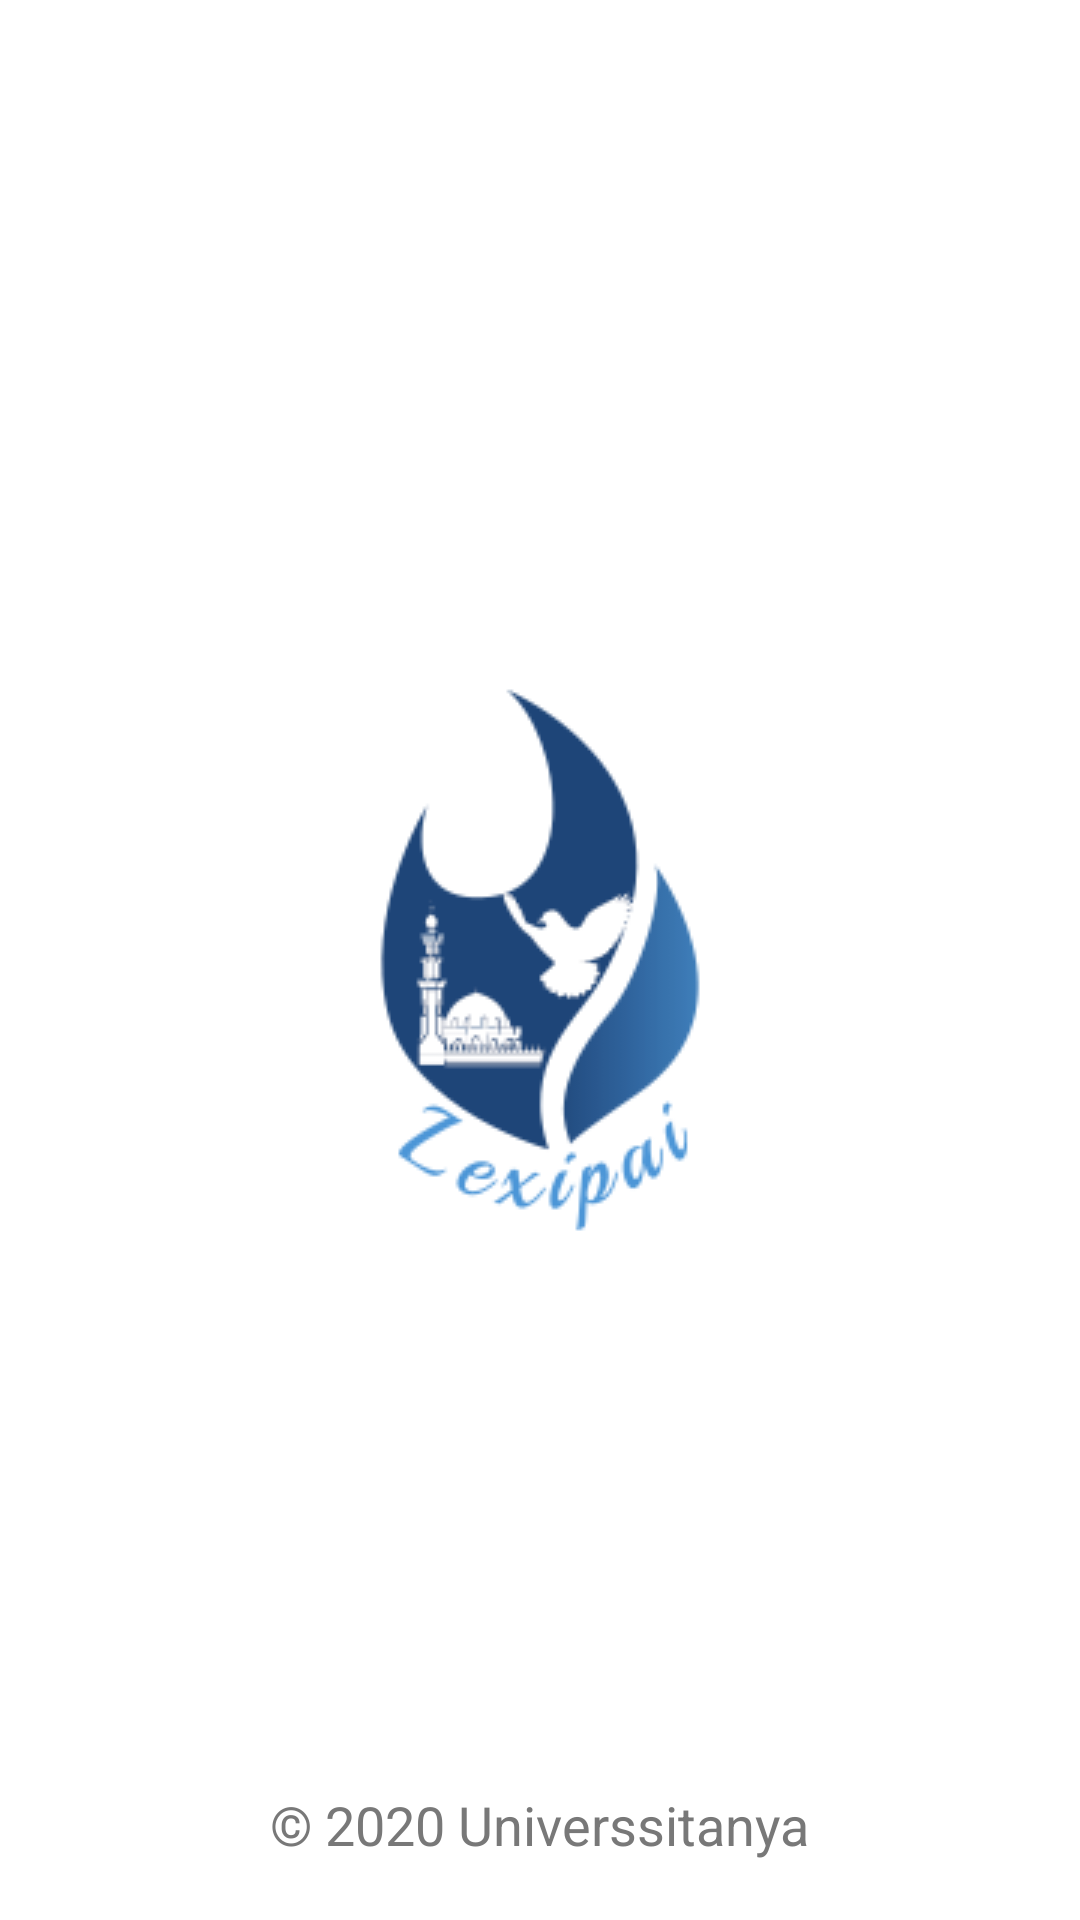

Write the Android layout XML for this screen, with the resource values it uses.
<!-- AndroidManifest.xml: application theme AppTheme -->
<!-- res/layout/fragment_splash_screen.xml -->
<?xml version="1.0" encoding="utf-8"?>
<androidx.constraintlayout.widget.ConstraintLayout
        xmlns:android="http://schemas.android.com/apk/res/android"
        xmlns:app="http://schemas.android.com/apk/res-auto"
        xmlns:tools="http://schemas.android.com/tools"
        android:layout_width="match_parent"
        android:layout_height="match_parent"
        tools:context=".ui.SplashScreenFragment"
        tools:viewBindingIgnore="true"
        >

    <ImageView
            android:layout_width="wrap_content"
            android:layout_height="wrap_content"
            android:contentDescription="@string/todo"
            android:src="@drawable/icon"
            app:layout_constraintBottom_toBottomOf="parent"
            app:layout_constraintEnd_toEndOf="parent"
            app:layout_constraintTop_toTopOf="parent"
            app:layout_constraintStart_toStartOf="parent"
            android:id="@+id/imageView"
            />

    <TextView
            android:layout_width="wrap_content"
            android:layout_height="wrap_content"
            android:text="@string/copyright"
            app:layout_constraintBottom_toBottomOf="parent"
            app:layout_constraintTop_toBottomOf="@+id/imageView"
            app:layout_constraintEnd_toEndOf="@+id/imageView"
            app:layout_constraintStart_toStartOf="@+id/imageView"
            app:layout_constraintVertical_bias="0.90"
            android:textAppearance="@style/TextAppearance.AppCompat.Medium"
            />
</androidx.constraintlayout.widget.ConstraintLayout>
<!-- resources referenced by this layout -->
<resources>
  <!-- drawable icon: png bitmap (drawable, 10388 bytes) -->
  <string name="copyright" translatable="false">\u00A9 2020 Universsitanya </string>
  <string name="todo">todo</string>
  <style name="AppTheme" parent="Theme.MaterialComponents.DayNight.NoActionBar">
          
          <item name="colorPrimary">@color/colorPrimary</item>
          <item name="colorPrimaryDark">@color/colorPrimaryDark</item>
          <item name="colorAccent">@color/colorAccent</item>
          <item name="android:textColorPrimary">@color/textColorPrimary</item>
          <item name="android:textColorSecondary">@color/textColorSecondary</item>
          <item name="android:itemTextAppearance">@style/myCustomMenuTextAppearance</item>
      </style>
  <color name="colorPrimary">#6200EE</color>
  <color name="colorPrimaryDark">#3700B3</color>
  <color name="colorAccent">#0D9587</color>
  <color name="textColorPrimary">#212121</color>
  <color name="textColorSecondary">#787878</color>
  <style name="myCustomMenuTextAppearance" parent="@android:style/TextAppearance.Widget.IconMenu.Item">
          <item name="android:textColor">@color/textColorPrimary</item>
      </style>
</resources>
